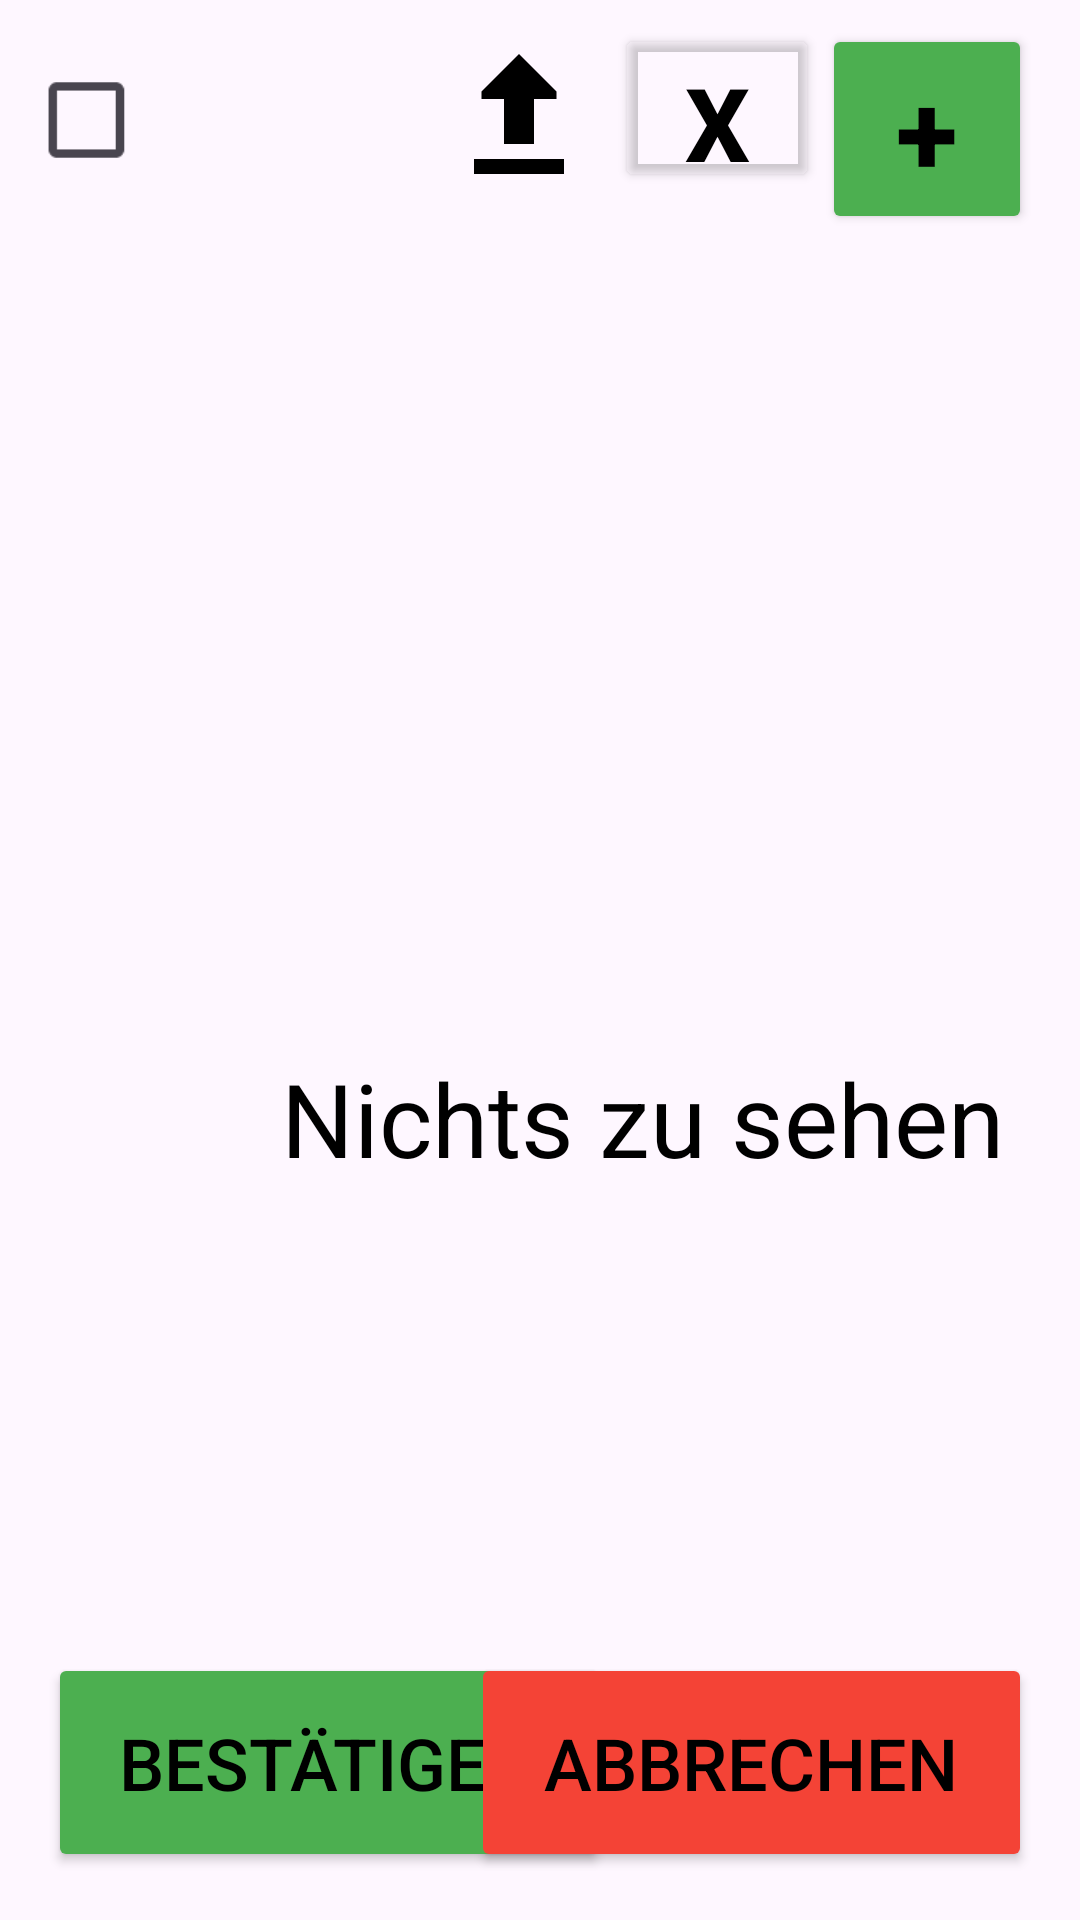

This screen was rendered from an Android layout file. Write that file and the resources it references.
<!-- AndroidManifest.xml: application theme Theme.KleineFinanzsoftwareMobileCompanion -->
<!-- res/layout/activity_main.xml -->
<?xml version="1.0" encoding="utf-8"?>
<androidx.constraintlayout.widget.ConstraintLayout xmlns:android="http://schemas.android.com/apk/res/android"
    xmlns:app="http://schemas.android.com/apk/res-auto"
    xmlns:tools="http://schemas.android.com/tools"
    android:id="@+id/main"
    android:layout_width="match_parent"
    android:layout_height="match_parent"
    tools:context=".MainActivity">

    <TextView
        android:id="@+id/empty_view"
        android:layout_width="356dp"
        android:layout_height="44dp"
        android:layout_marginStart="36dp"
        android:layout_marginTop="350dp"
        android:text="Nichts zu sehen"
        android:textAlignment="center"
        android:textColor="?android:attr/colorForeground"
        android:textSize="34sp"
        app:layout_constraintStart_toStartOf="parent"
        app:layout_constraintTop_toTopOf="parent" />

    <Button
        android:id="@+id/add_button"
        android:layout_width="70dp"
        android:layout_height="70dp"
        android:layout_marginTop="8dp"
        android:layout_marginEnd="16dp"
        android:backgroundTint="#4CAF50"
        android:lineSpacingExtra="0sp"
        android:text="+"
        android:textAlignment="center"
        android:textAllCaps="false"
        android:textColor="@color/black"
        android:textSize="38sp"
        android:textStyle="bold"
        app:cornerRadius="4dp"
        app:layout_constraintEnd_toEndOf="parent"
        app:layout_constraintTop_toTopOf="parent" />

    <ImageButton
        android:id="@+id/export_button"
        android:layout_width="64dp"
        android:layout_height="60dp"
        android:layout_marginStart="5dp"
        android:layout_marginTop="8dp"
        android:backgroundTint="#00FFFFFF"
        android:scaleType="fitCenter"
        app:cornerRadius="4dp"
        app:layout_constraintStart_toEndOf="@+id/delete_select"
        app:layout_constraintTop_toTopOf="parent"
        app:srcCompat="@drawable/export"
        tools:ignore="SpeakableTextPresentCheck" />

    <ImageView
        android:id="@+id/delete_select"
        android:layout_width="59dp"
        android:layout_height="51dp"
        android:layout_marginStart="13dp"
        android:layout_marginTop="16dp"
        app:layout_constraintStart_toEndOf="@+id/check_all_box"
        app:layout_constraintTop_toTopOf="parent"
        app:srcCompat="@drawable/red_trash_can_icon" />

    <Button
        android:id="@+id/cancel_select_button"
        android:layout_width="68dp"
        android:layout_height="56dp"
        android:layout_marginTop="8dp"
        android:backgroundTint="#007A2626"
        android:text="X"
        android:textAlignment="center"
        android:textColor="?android:attr/colorForeground"
        android:textSize="34sp"
        android:textStyle="bold"
        app:cornerRadius="10dp"
        app:layout_constraintStart_toEndOf="@+id/export_button"
        app:layout_constraintTop_toTopOf="parent" />

    <CheckBox
        android:id="@+id/check_all_box"
        android:layout_width="wrap_content"
        android:layout_height="wrap_content"
        android:layout_marginStart="16dp"
        android:layout_marginTop="16dp"
        android:scaleX="1.4"
        android:scaleY="1.4"
        app:layout_constraintStart_toStartOf="parent"
        app:layout_constraintTop_toTopOf="parent" />

    <Button
        android:id="@+id/confirm_button"
        android:layout_width="187dp"
        android:layout_height="73dp"
        android:layout_marginStart="16dp"
        android:layout_marginBottom="16dp"
        android:backgroundTint="#4CAF50"
        android:text="Bestätigen"
        android:textAlignment="center"
        android:textColor="@color/black"
        android:textSize="24sp"
        app:cornerRadius="10dp"
        app:layout_constraintBottom_toBottomOf="parent"
        app:layout_constraintStart_toStartOf="parent" />

    <Button
        android:id="@+id/cancel_button"
        android:layout_width="187dp"
        android:layout_height="73dp"
        android:layout_marginEnd="16dp"
        android:layout_marginBottom="16dp"
        android:backgroundTint="#F44336"
        android:text="Abbrechen"
        android:textAlignment="center"
        android:textColor="@color/black"
        android:textSize="24sp"
        app:cornerRadius="10dp"
        app:layout_constraintBottom_toBottomOf="parent"
        app:layout_constraintEnd_toEndOf="parent" />

    <ListView
        android:id="@+id/finance_list"
        android:layout_width="409dp"
        android:layout_height="0dp"
        android:layout_marginTop="92dp"
        app:layout_constraintBottom_toBottomOf="parent"
        app:layout_constraintEnd_toEndOf="parent"
        app:layout_constraintHorizontal_bias="1.0"
        app:layout_constraintStart_toStartOf="parent"
        app:layout_constraintTop_toTopOf="parent" />

</androidx.constraintlayout.widget.ConstraintLayout>
<!-- resources referenced by this layout -->
<resources>
  <color name="black">#FF000000</color>
  <!-- drawable export (drawable) -->
  <vector xmlns:android="http://schemas.android.com/apk/res/android" android:height="400dp" android:viewportHeight="16" android:viewportWidth="16" android:width="400dp">
        
      <path android:fillColor="?android:attr/colorForeground" android:pathData="M3,6L6,6L6,12L10,12L10,6L13,6V5L8,0L3,5L3,6Z"/>
        
      <path android:fillColor="?android:attr/colorForeground" android:pathData="M2,16L14,16V14L2,14V16Z"/>
      
  </vector>
  <style name="Theme.KleineFinanzsoftwareMobileCompanion" parent="Base.Theme.KleineFinanzsoftwareMobileCompanion" />
  <style name="Base.Theme.KleineFinanzsoftwareMobileCompanion" parent="Theme.Material3.DayNight.NoActionBar">
          
          
  
      </style>
</resources>
